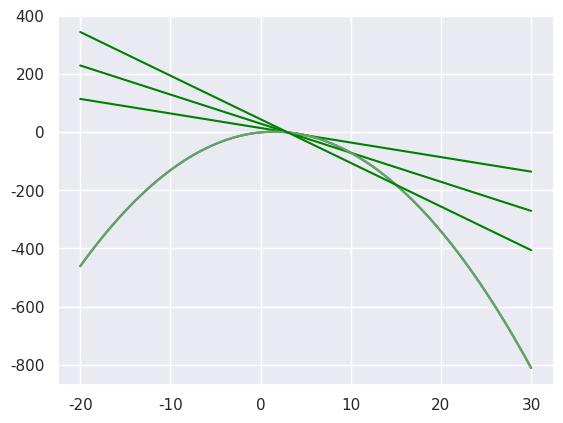

This chart was generated by the following Python code:

import seaborn
import numpy as np
import matplotlib.pyplot as plt
# Finish writing the draw_secant() function, which accepts 2 x-values as a list and draws the secant line connecting those 2 points. This function should:
# Determine the y-values for those 2 x-values using our nonlinear function.
# Calculate the slope between those 2 points.
# Calculate the y-intercept using arithmetic.
# Plot the secant line using the color "green".
# Display all of the plots in the function.
# Use the draw_secant() function to generate 3 plots:
# One visualizing the secant line between the x-values 3 and 5.
# One visualizing the secant line between the x-values 3 and 10.
# One visualizing the secant line between the x-values 3 and 15.

seaborn.set(style='darkgrid')


def draw_secant(x_values):
    x = np.linspace(-20, 30, 100)
    y = -1*(x**2) + x*3 - 1
    plt.plot(x, y)
    # Add your code here.
    x_0 = x_values[0]
    x_1 = x_values[1]
    y_0 = -1*(x_0**2) + 3*x_0 - 1
    y_1 = -1*(x_1**2) + 3*x_1 - 1
    m = (y_1 - y_0)/(x_1 - x_0)
    b = y_1 - m*x_1

    y_secant = x*m + b
    plt.plot(x, y_secant, c="green")

    plt.show()


draw_secant([3, 5])
draw_secant([3, 10])
draw_secant([3, 15])
